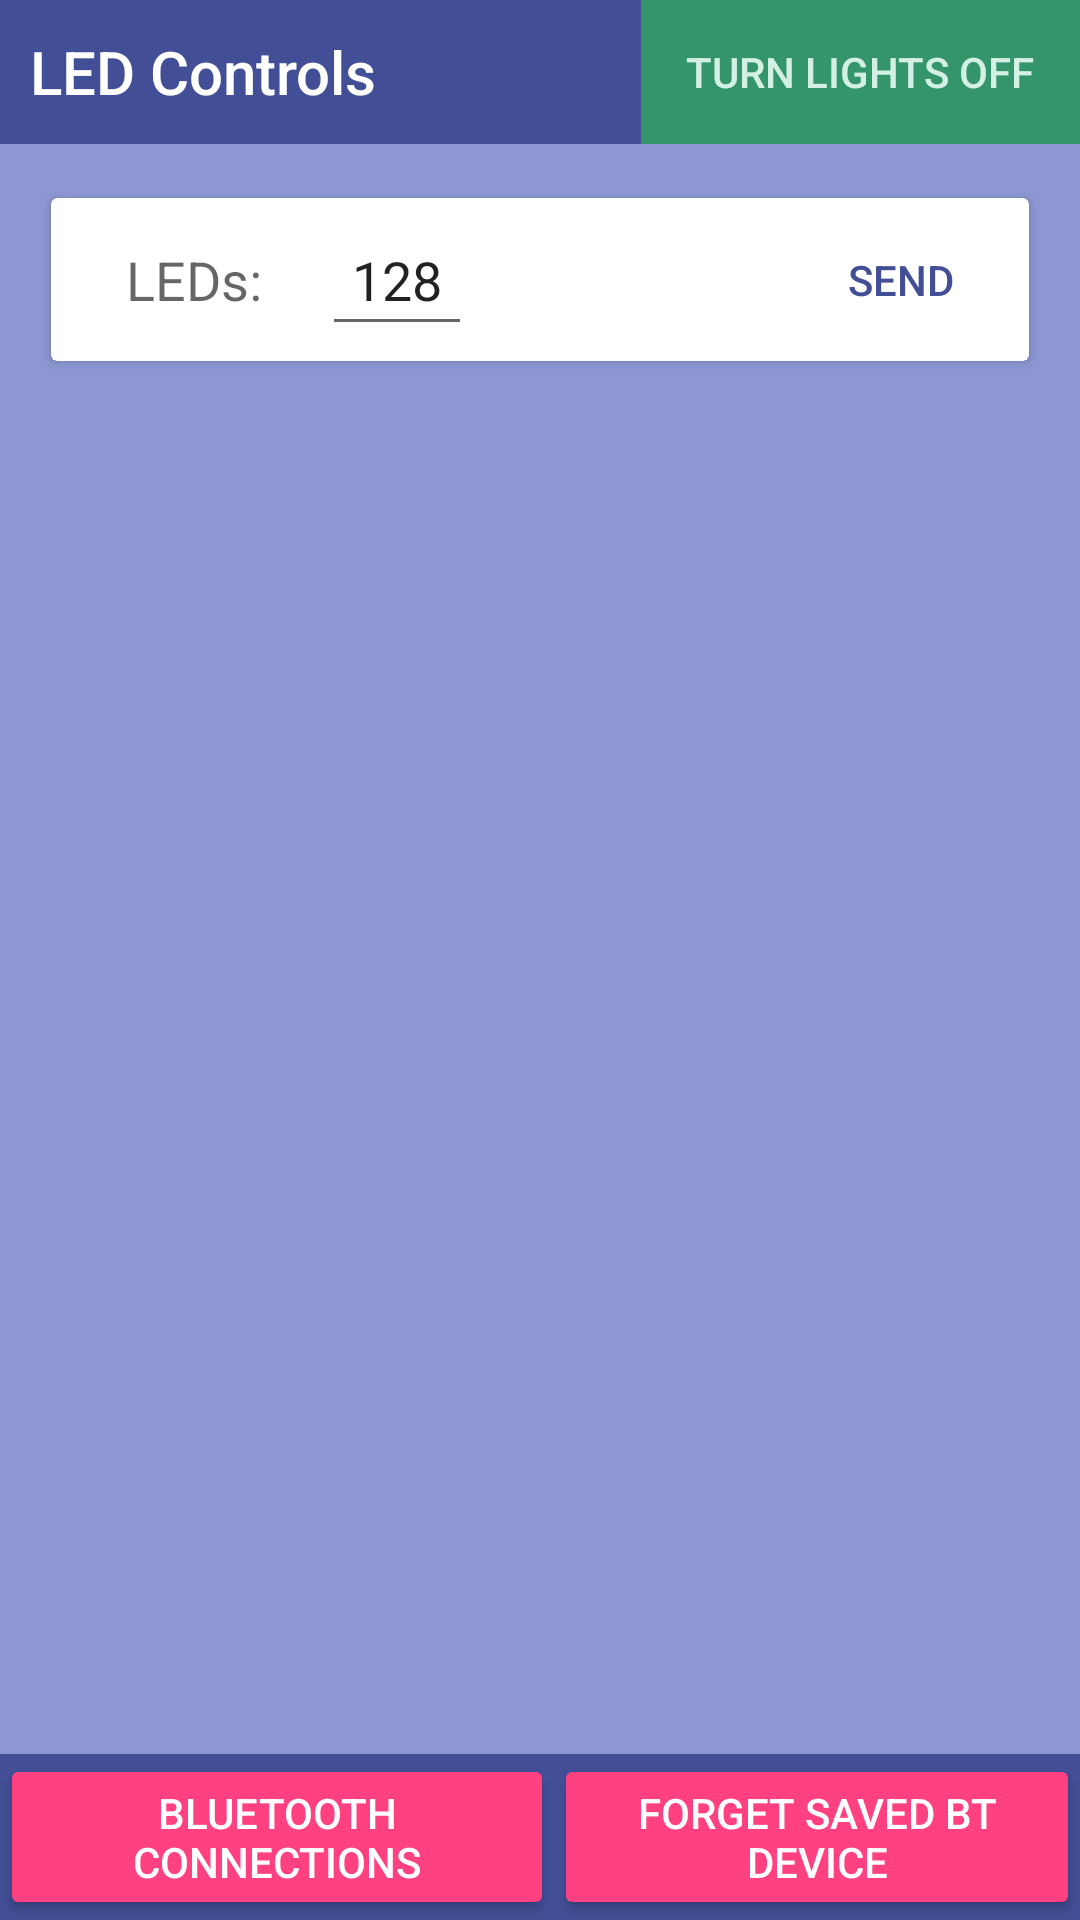

Reconstruct the res/layout file that produces this screen, plus the resources it refers to.
<!-- AndroidManifest.xml: application theme AppTheme -->
<!-- res/layout/fragment_led_settings.xml -->
<RelativeLayout xmlns:android="http://schemas.android.com/apk/res/android"
    xmlns:tools="http://schemas.android.com/tools"
    android:layout_width="match_parent"
    android:layout_height="match_parent"
    xmlns:app="http://schemas.android.com/apk/res-auto"
    android:background="@color/palette_color_4_light_1"
    android:id="@+id/led_settings">

    <LinearLayout
        android:id="@+id/led_settings_top_panel"
        android:layout_width="match_parent"
        android:layout_height="wrap_content"
        android:layout_alignParentLeft="true"
        android:layout_alignParentRight="true"
        android:layout_alignParentTop="true"
        android:layout_margin="0dp"
        android:padding="0dp"
        android:orientation="horizontal">

        <TextView
            android:id="@+id/led_settings_title"
            android:layout_width="wrap_content"
            android:layout_height="match_parent"
            android:layout_weight="1"
            android:text="LED Controls"
            android:gravity="center_vertical"
            android:textAppearance="@style/TextAppearance.AppCompat.Title"
            android:textColor="@color/palette_color_4_light_2"
            android:background="@color/palette_color_4_dark_1"
            android:paddingLeft="10dp"
            android:paddingRight="10dp"
            android:paddingTop="5dp"
            android:paddingBottom="5dp"/>

        <Button
            android:id="@+id/led_settings_turn_off"
            style="@style/Widget.AppCompat.Button.Borderless"
            android:layout_width="wrap_content"
            android:layout_height="match_parent"
            android:background="@color/palette_color_1_neutral"
            android:textColor="@color/palette_color_1_light_2"
            android:paddingRight="15dp"
            android:paddingLeft="15dp"
            android:text="Turn lights off"/>

    </LinearLayout>

    <ScrollView
        android:layout_width="match_parent"
        android:layout_height="wrap_content"
        android:layout_alignParentLeft="true"
        android:layout_alignParentRight="true"
        android:layout_below="@+id/led_settings_top_panel"
        android:layout_above="@+id/led_settings_bottom_frame_layout"
        android:fillViewport="false">

        <LinearLayout
            android:id="@+id/led_settings_layout_for_modules"
            android:layout_width="match_parent"
            android:layout_height="match_parent"
            android:orientation="vertical"
            android:animateLayoutChanges="true">
            <FrameLayout
                android:layout_width="match_parent"
                android:layout_height="wrap_content"
                style="@style/LedModuleCardView.Placeholder"
                android:paddingTop="15dp">
                <android.support.v7.widget.CardView
                    style="@style/LedModuleCardView"
                    android:layout_width="match_parent"
                    android:layout_height="wrap_content">

                    <LinearLayout
                        android:layout_width="match_parent"
                        android:layout_height="wrap_content"
                        android:orientation="horizontal"
                        android:focusableInTouchMode="true"
                        android:paddingTop="0dp"
                        android:paddingBottom="0dp"
                        android:paddingRight="5dp"
                        android:paddingLeft="20dp">

                        <TextView
                            android:layout_width="wrap_content"
                            android:layout_height="match_parent"
                            android:layout_weight="0"
                            android:gravity="center"
                            android:textAppearance="@style/TextAppearance.AppCompat.Medium"
                            android:paddingRight="20dp"
                            android:text="LEDs:"/>

                        <EditText
                            android:id="@+id/led_settings_led_number"
                            android:layout_width="wrap_content"
                            android:layout_height="wrap_content"
                            android:gravity="center"
                            android:layout_gravity="center"
                            android:inputType="number"
                            android:padding="10dp"
                            android:textAppearance="@style/TextAppearance.AppCompat.Medium"
                            android:text="128"/>
                        <View
                            android:layout_width="wrap_content"
                            android:layout_height="wrap_content"
                            android:layout_weight="1"/>
                        <Button
                            android:id="@+id/led_settings_led_count_button"
                            style="@style/CustomBorderlessButton"
                            android:layout_width="wrap_content"
                            android:layout_height="wrap_content"
                            android:minHeight="0dp"
                            android:minWidth="0dp"
                            android:layout_gravity="center"
                            android:paddingRight="15dp"
                            android:text="Send"/>

                    </LinearLayout>
                </android.support.v7.widget.CardView>
            </FrameLayout>
            <FrameLayout
                android:id="@+id/rgb_module_placeholder"
                android:layout_width="match_parent"
                android:layout_height="wrap_content"
                style="@style/LedModuleCardView.Placeholder"></FrameLayout>

            <FrameLayout
                android:id="@+id/palette_module_placeholder"
                android:layout_width="match_parent"
                android:layout_height="wrap_content"
                style="@style/LedModuleCardView.Placeholder"></FrameLayout>

            <FrameLayout
                android:id="@+id/music_visualisation_module_placeholder"
                android:layout_width="match_parent"
                android:layout_height="wrap_content"
                style="@style/LedModuleCardView.Placeholder"></FrameLayout>

            <FrameLayout
                android:id="@+id/led_animation_module_placeholder"
                android:layout_width="match_parent"
                android:layout_height="wrap_content"
                style="@style/LedModuleCardView.Placeholder"></FrameLayout>

        </LinearLayout>
    </ScrollView>

    <LinearLayout
        android:id="@+id/led_settings_bottom_frame_layout"
        android:layout_width="match_parent"
        android:layout_height="wrap_content"
        android:layout_alignParentLeft="true"
        android:layout_alignParentBottom="true"
        android:layout_alignParentRight="true"
        android:background="@color/palette_color_4_dark_1"
        android:orientation="horizontal">

        <Button
            android:id="@+id/led_settings_bt_connections_button"
            style="@style/CustomButton"
            android:layout_width="wrap_content"
            android:layout_height="match_parent"
            android:layout_weight="1"
            android:text="Bluetooth connections"/>

        <Button
            android:id="@+id/led_settings_forget_saved_bt_device"
            style="@style/CustomButton"
            android:layout_width="wrap_content"
            android:layout_height="match_parent"
            android:layout_weight="1"
            android:text="Forget saved BT device"/>

    </LinearLayout>
</RelativeLayout>
<!-- resources referenced by this layout -->
<resources>
  <color name="palette_color_1_light_2">#D4F0E4</color>
  <color name="palette_color_1_neutral">#34956B</color>
  <color name="palette_color_4_dark_1">#424F96</color>
  <color name="palette_color_4_light_1">#8D98D3</color>
  <color name="palette_color_4_light_2">#FFFFFF</color>
  <style name="CustomBorderlessButton" parent="Base.Widget.AppCompat.Button.Borderless.Colored">
          <item name="android:textColor">@color/palette_color_4_dark_1</item>
      </style>
  <style name="CustomButton" parent="Base.Widget.AppCompat.Button.Colored">
          <item name="colorButtonNormal">@color/palette_color_2_dark_2</item>
          <item name="android:textColor">@color/palette_color_4_light_2</item>
      </style>
  <style name="LedModuleCardView">
          <item name="android:layout_gravity">center</item>
          <item name="android:clipToPadding">false</item>
          <item name="cardUseCompatPadding">true</item>
          <item name="cardPreventCornerOverlap">false</item>
          <item name="cardElevation">2dp</item>
          <item name="cardCornerRadius">2dp</item>
           <item name="cardBackgroundColor">@color/palette_color_4_light_2</item>
          <item name="contentPadding">5dp</item>
          <item name="android:layout_margin">0dp</item>
          <item name="android:paddingBottom">12dp</item>
          <item name="android:paddingTop">2dp</item>
          <item name="android:paddingLeft">15dp</item>
          <item name="android:paddingRight">15dp</item>
      </style>
  <style name="LedModuleCardView.Placeholder">
          <item name="android:layout_marginLeft">0dp</item>
          <item name="android:layout_marginRight">0dp</item>
          <item name="android:layout_marginTop">0dp</item>
          <item name="android:layout_marginBottom">0dp</item>
      </style>
  <style name="AppTheme" parent="Theme.AppCompat.Light.NoActionBar">
          
          <item name="colorPrimary">@color/colorPrimary</item>
          <item name="colorPrimaryDark">@color/colorPrimaryDark</item>
          <item name="colorAccent">@color/colorAccent</item>
      </style>
  <color name="palette_color_2_dark_2">#041439</color>
  <color name="colorPrimary">#3F51B5</color>
  <color name="colorPrimaryDark">#303F9F</color>
  <color name="colorAccent">#FF4081</color>
</resources>
